Photos from the image-classification dataset "split" in the GitHub repository EklecciaR27/PA_KB_A2-21-6. Its 5 classes are: beer bottles, plastic bottles, soda bottle, water bottle, wine bottle.

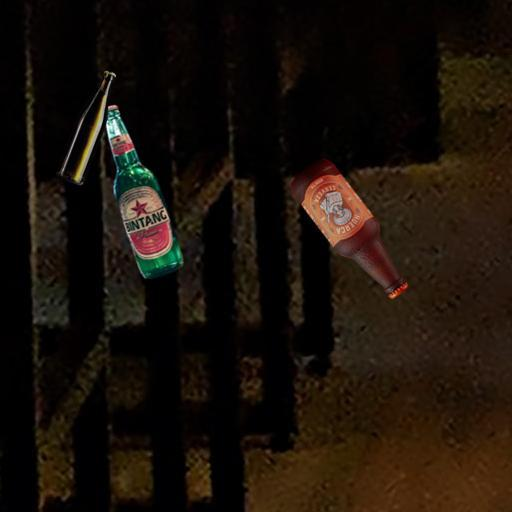
Label: beer bottles

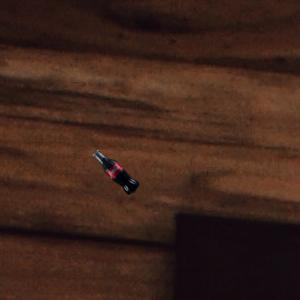
Label: soda bottle

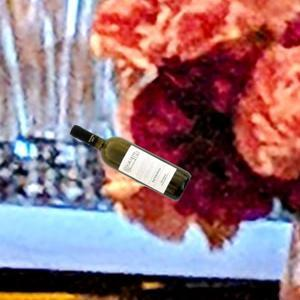
Label: wine bottle

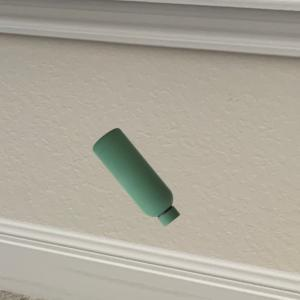
Label: water bottle

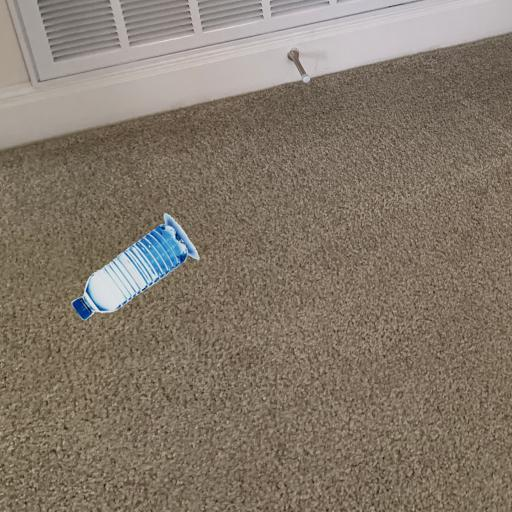
Label: plastic bottles

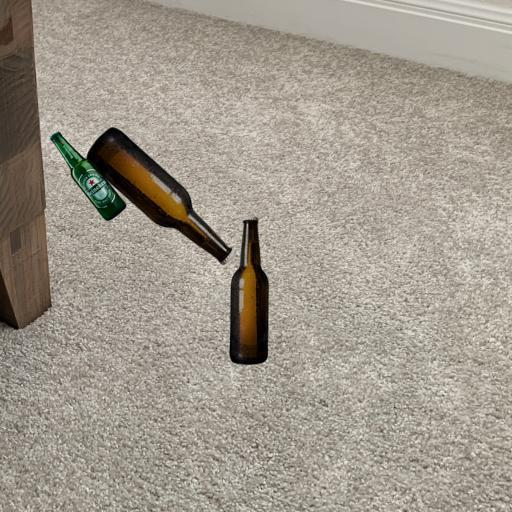
Label: beer bottles
